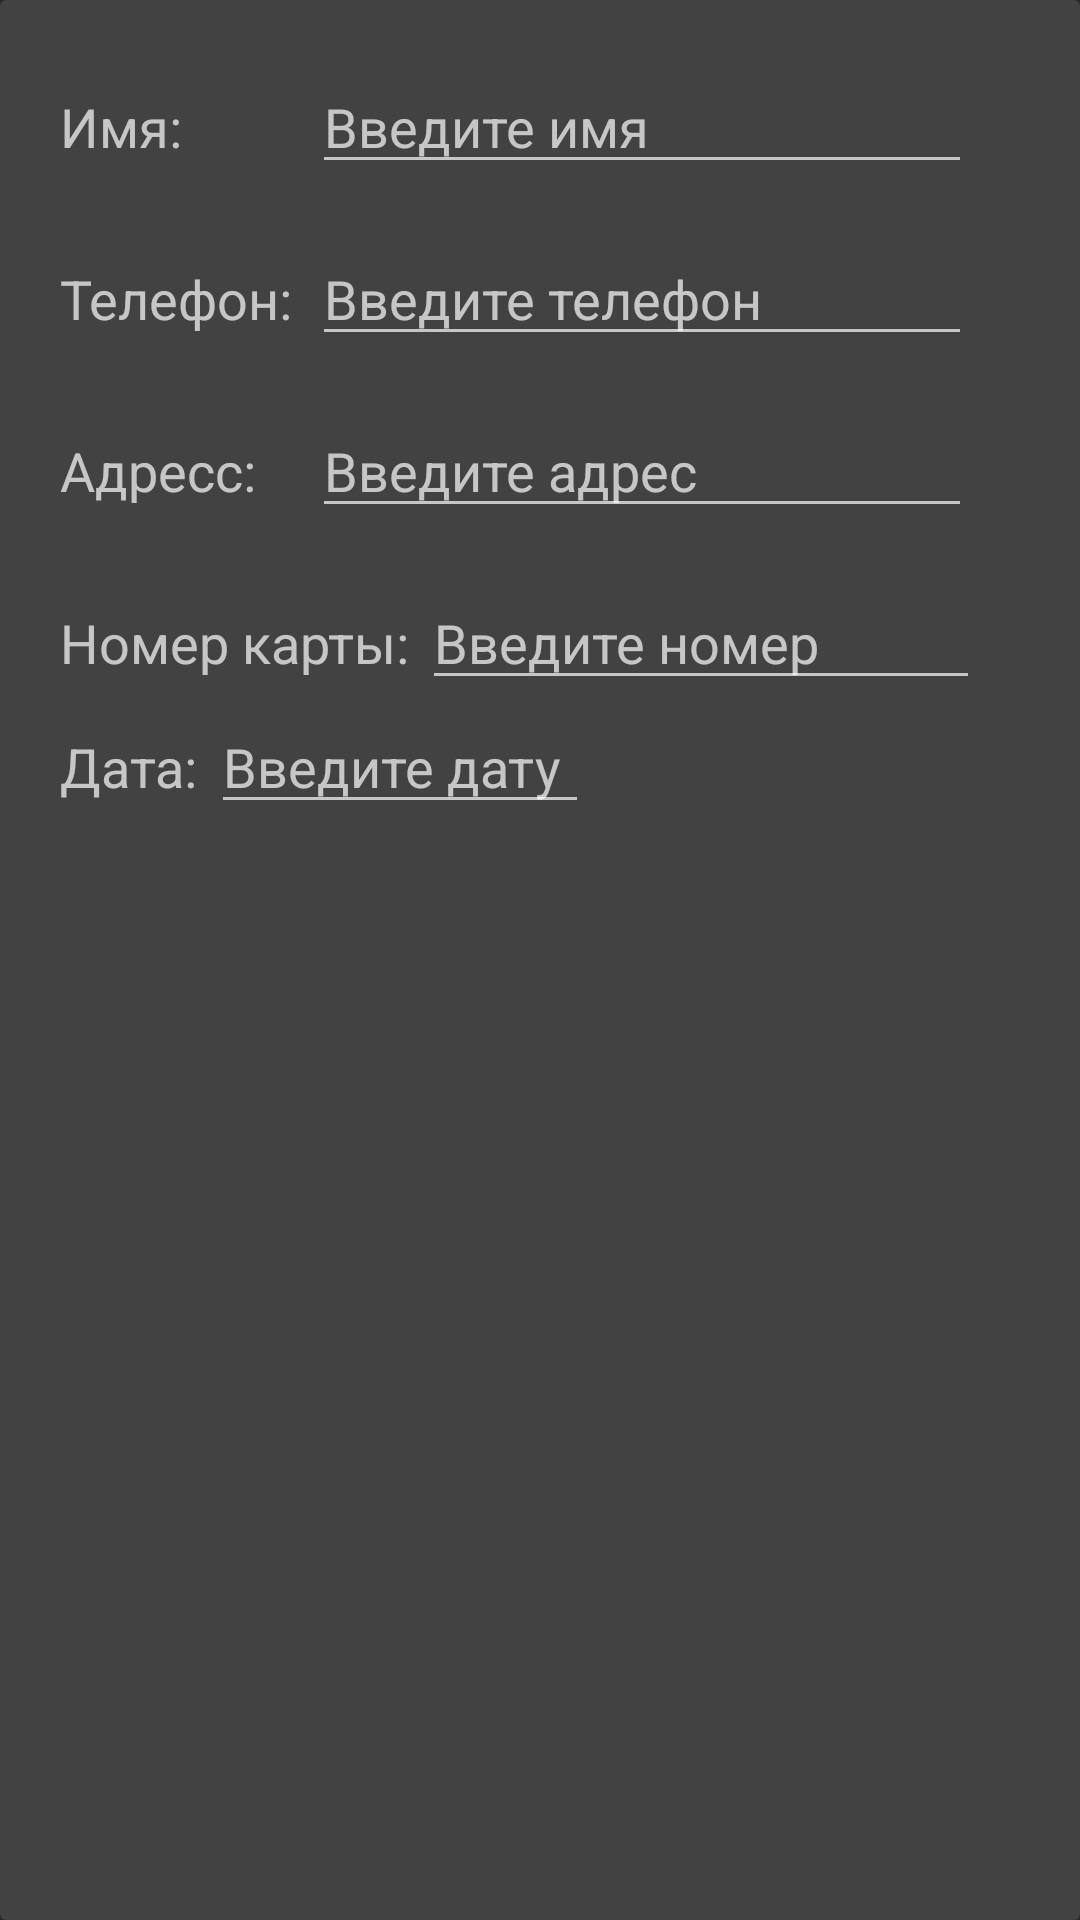

Produce the Android XML layout that renders to this screen, including the resource entries it uses.
<!-- AndroidManifest.xml: application theme Theme.KyshatbMoznoUser -->
<!-- res/layout/change_userdata.xml -->
<?xml version="1.0" encoding="utf-8"?>
<androidx.cardview.widget.CardView xmlns:android="http://schemas.android.com/apk/res/android"
    android:layout_width="match_parent"
    android:layout_height="match_parent"
    xmlns:app="http://schemas.android.com/apk/res-auto"
    app:cardElevation="10dp">

    <androidx.core.widget.NestedScrollView
        android:layout_width="match_parent"
        android:layout_height="wrap_content">

        <LinearLayout
            android:layout_width="match_parent"
            android:layout_height="wrap_content"
            android:layout_margin="20dp"
            android:orientation="vertical">

            <LinearLayout
                android:layout_width="match_parent"
                android:layout_height="wrap_content"
                android:orientation="horizontal">

                <TextView
                    android:layout_width="wrap_content"
                    android:layout_height="wrap_content"
                    android:textSize="18sp"
                    android:ems="4"
                    android:text="Имя: "/>

                <EditText
                    android:id="@+id/changeName"
                    android:layout_width="220dp"
                    android:layout_height="wrap_content"
                    android:hint="Введите имя"
                    android:inputType="textPersonName"
                    android:textSize="18sp"
                    />

            </LinearLayout>
            <LinearLayout
                android:layout_width="match_parent"
                android:layout_height="wrap_content"
                android:orientation="horizontal"
                android:layout_marginTop="16dp">

                <TextView
                    android:layout_width="wrap_content"
                    android:layout_height="wrap_content"
                    android:textSize="18sp"
                    android:ems="4"
                    android:text="Телефон: "/>

                <EditText
                    android:id="@+id/changePhone"
                    android:layout_width="220dp"
                    android:layout_height="wrap_content"
                    android:hint="Введите телефон"
                    android:inputType="phone"
                    android:textSize="18sp"
                    />

            </LinearLayout>
            <LinearLayout
                android:layout_width="match_parent"
                android:layout_height="wrap_content"
                android:orientation="horizontal"
                android:layout_marginTop="16dp">

                <TextView
                    android:layout_width="wrap_content"
                    android:layout_height="wrap_content"
                    android:textSize="18sp"
                    android:ems="4"
                    android:text="Адресс: "/>

                <EditText
                    android:id="@+id/changeAddress"
                    android:layout_width="220dp"
                    android:layout_height="wrap_content"
                    android:hint="Введите адрес"
                    android:inputType="textPostalAddress"
                    android:textSize="18sp"
                    />

            </LinearLayout>
            <LinearLayout
                android:layout_width="match_parent"
                android:layout_height="wrap_content"
                android:orientation="horizontal"
                android:layout_marginTop="16dp">

                <TextView
                    android:layout_width="wrap_content"
                    android:layout_height="wrap_content"
                    android:textSize="18sp"
                    android:text="Номер карты: "/>

                <EditText
                    android:id="@+id/changeCardNumber"
                    android:layout_width="186dp"
                    android:layout_height="wrap_content"
                    android:hint="Введите номер"
                    android:maxLength="16"
                    android:textSize="18sp"
                    />

            </LinearLayout>

            <LinearLayout
                android:layout_width="match_parent"
                android:layout_height="wrap_content"
                android:orientation="horizontal">

                <TextView
                    android:layout_width="wrap_content"
                    android:layout_height="wrap_content"
                    android:textSize="18sp"
                    android:text="Дата: "/>

                <EditText
                    android:id="@+id/changeCardData"
                    android:layout_width="wrap_content"
                    android:layout_height="wrap_content"
                    android:hint="Введите дату"
                    android:maxLength="5"
                    android:ems="6"
                    android:textSize="18sp"
                    />

            </LinearLayout>
        </LinearLayout>

    </androidx.core.widget.NestedScrollView>

</androidx.cardview.widget.CardView>
<!-- resources referenced by this layout -->
<resources>
  <style name="Theme.KyshatbMoznoUser" parent="Theme.MaterialComponents.NoActionBar.Bridge">
          
          <item name="colorPrimary">@color/btw_yellow_and_orange</item>
          <item name="colorPrimaryVariant">@color/orange</item>
          <item name="colorOnPrimary">@color/white</item>
          
          <item name="colorSecondary">@color/teal_200</item>
          <item name="colorSecondaryVariant">@color/teal_700</item>
          <item name="colorOnSecondary">@color/black</item>
          
          <item name="android:statusBarColor">?attr/colorOnPrimary</item>
          
          <item name="android:windowFullscreen">true</item>
          <item name="android:textColorHighlight">@color/black</item>
  
          <item name="materialCalendarStyle">@style/Widget.MaterialComponents.MaterialCalendar</item>
          <item name="materialCalendarFullscreenTheme">@style/ThemeOverlay.MaterialComponents.MaterialCalendar.Fullscreen</item>
          <item name="materialCalendarTheme">@style/ThemeOverlay.MaterialComponents.MaterialCalendar</item>
  
      </style>
  <!-- not gathered from this repository: default colours our renderer supplied (Android Studio template values) -->
  <color name="teal_200">#FF03DAC5</color>
  <color name="teal_700">#FF018786</color>
  <color name="black">#FF000000</color>
  <color name="white">#FFFFFFFF</color>
</resources>
